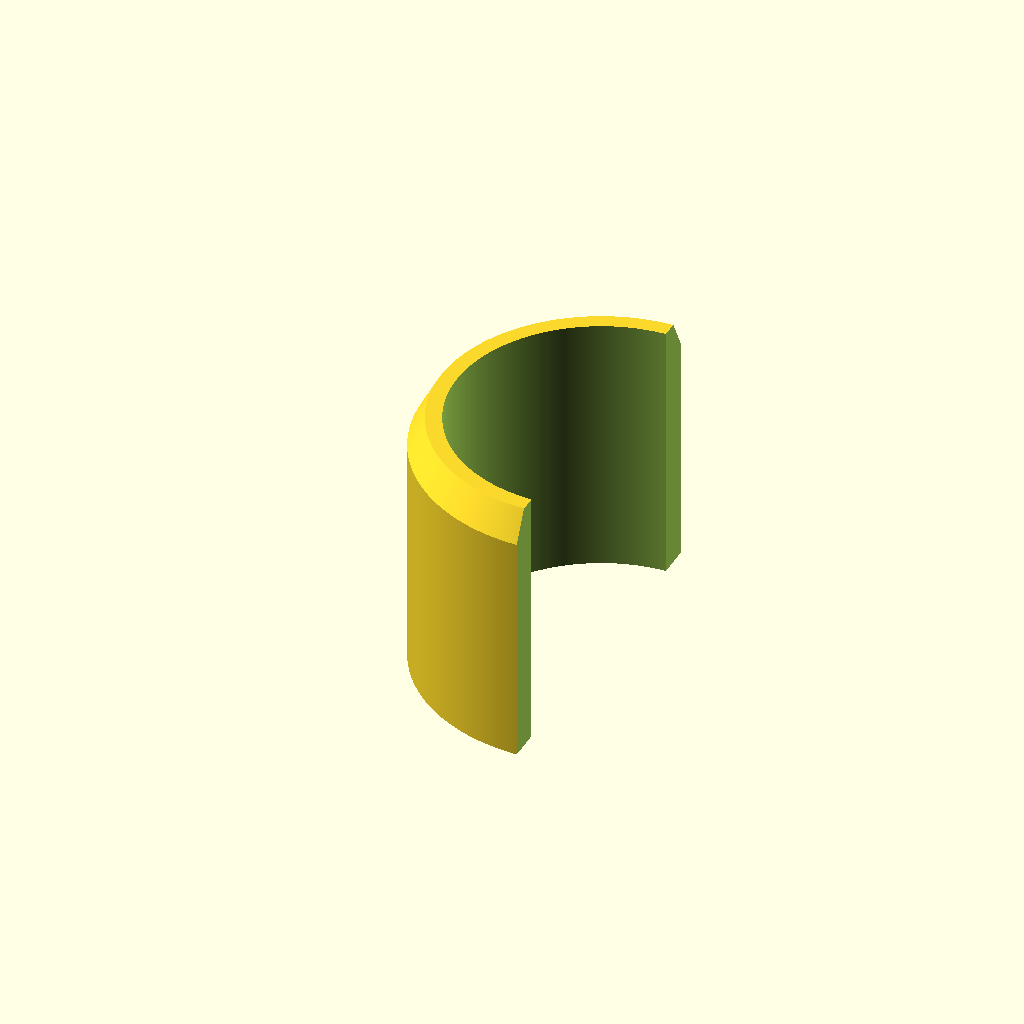
Cell 1: rendered with the file's own defaults.
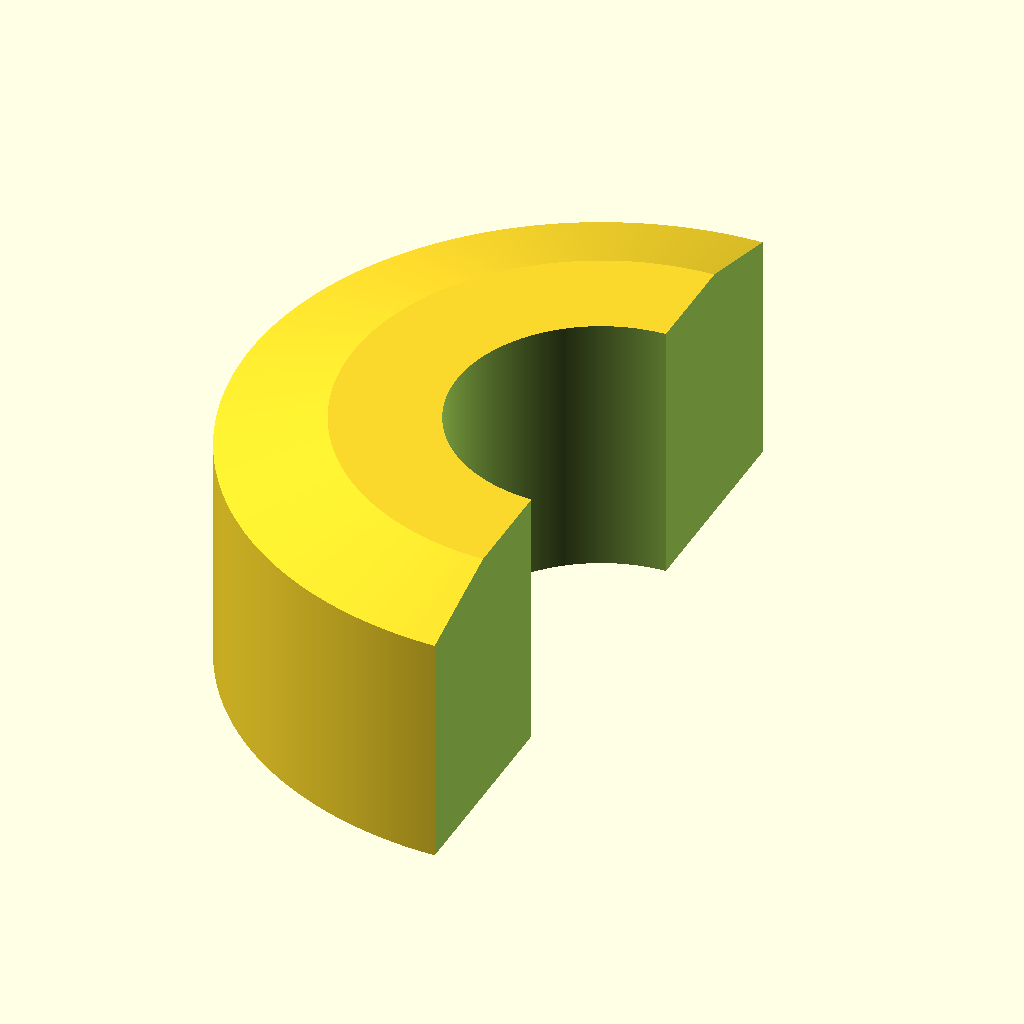
Cell 2: d_outer = 69.8 (everything else at default).
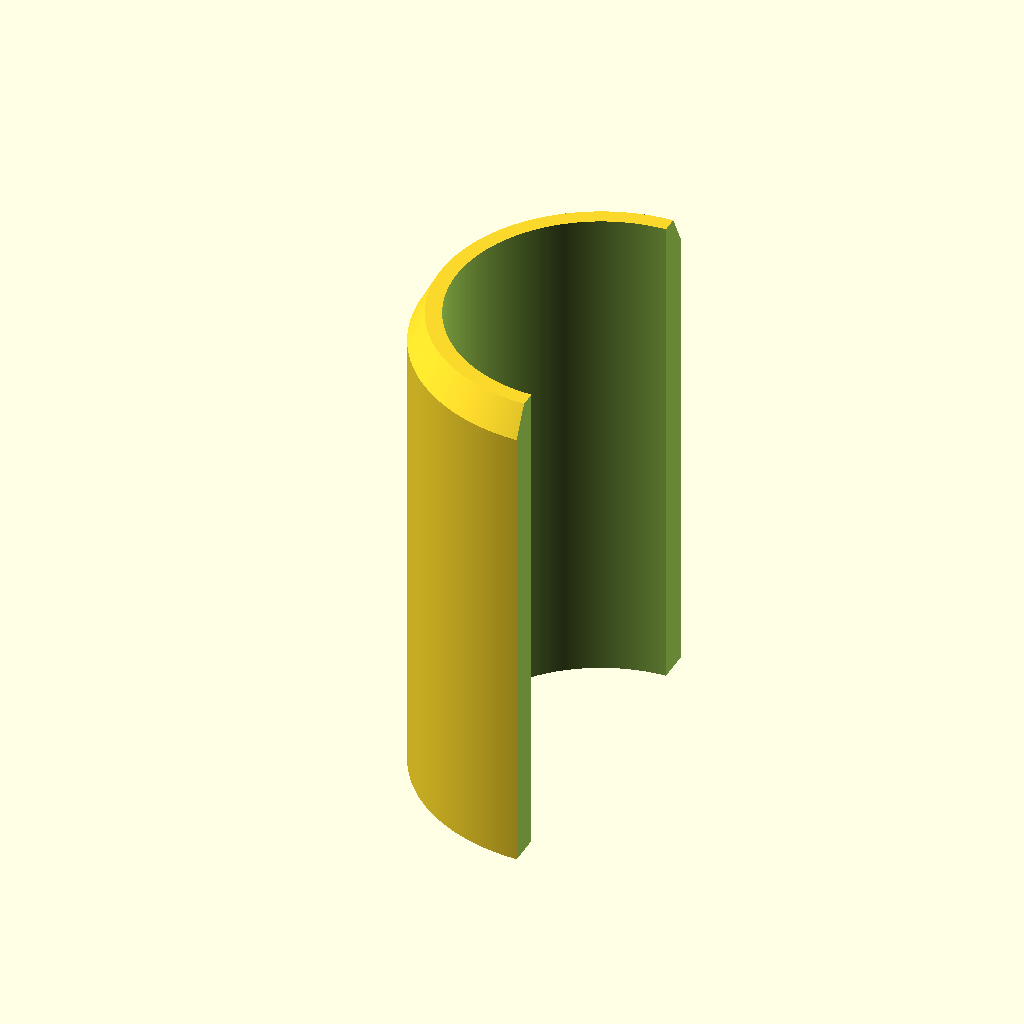
Cell 3: the same model with height = 46.
One fixed orthographic camera (rotation 55°, 0°, 25°; colour scheme Cornfield) for every cell.
The OpenSCAD source (inputs/thingiverse/files/thing-3941677/files/front-derailleur-adapter.scad):
$fn = 1024;

d_inner = 28.6;
d_outer = 34.9;
height = 23;
height2 = height + 2;
tollerance = 0.25;

difference()
{
    hull()
    {
        cylinder(d = d_outer, h = height, center = true);

        translate([0, 0, height2 - height])
        cylinder(d = (d_inner + d_outer) / 2, h = height2, center = true);
    }

    cylinder(d = d_inner, h = 100, center = true);

    translate([50 - tollerance, 0, 0])
    cube([100, 100, 100], center = true);
}
Customizer parameters (derived from the source; name, type, default, range or options):
d_inner: number, default 28.6
d_outer: number, default 34.9
height: number, default 23
tollerance: number, default 0.25
